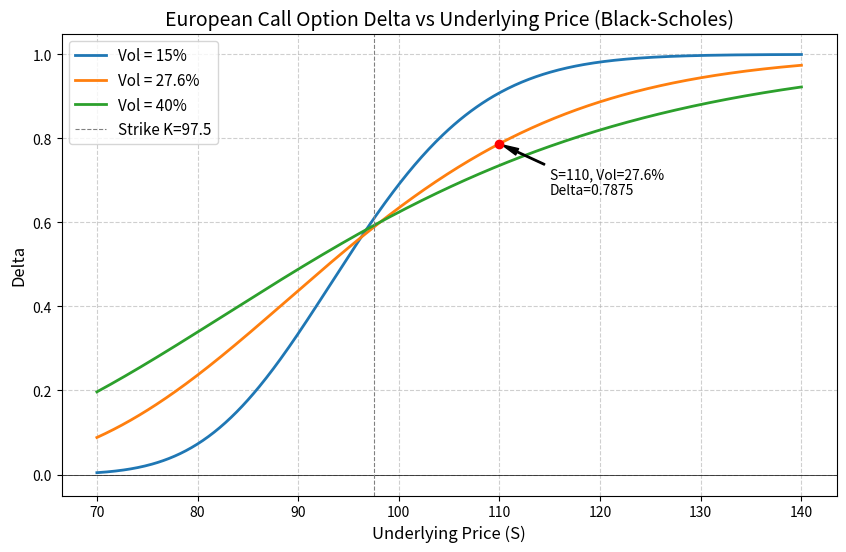

Generate this figure with matplotlib:
import numpy as np
from scipy.stats import norm
import matplotlib.pyplot as plt

def bs_call_delta(S, K, T, r, sigma):
    """
    计算不分红欧式看涨期权的 Delta (Black-Scholes 闭式解)
    S: 标的价格 (可以是数组)
    K: 行权价
    T: 剩余期限 (年)
    r: 无风险利率 (连续复利)
    sigma: 波动率
    """
    d1 = (np.log(S / K) + (r + 0.5 * sigma ** 2) * T) / (sigma * np.sqrt(T))
    delta = norm.cdf(d1)
    return delta

# ==================== 参数设定 ====================
K = 97.5           # 行权价
r = 0.043          # 无风险利率 4.3%
T = 0.58           # 剩余期限 0.58 年
S_grid = np.linspace(70, 140, 500)  # 标的价格网格从 70 到 140

# 波动率参数化（可自由调整该列表以观察不同波动率下的 Delta 特征）
volatilities = [0.15, 0.276, 0.40]
vol_labels = ['15%', '27.6%', '40%']

# ==================== 1 & 2. 计算 Delta 并绘图 ====================
plt.figure(figsize=(10, 6))

for sigma, label in zip(volatilities, vol_labels):
    delta_curve = bs_call_delta(S=S_grid, K=K, T=T, r=r, sigma=sigma)
    plt.plot(S_grid, delta_curve, label=f'Vol = {label}', linewidth=2)

# 图表修饰
plt.title('European Call Option Delta vs Underlying Price (Black-Scholes)', fontsize=14)
plt.xlabel('Underlying Price (S)', fontsize=12)
plt.ylabel('Delta', fontsize=12)
plt.axhline(0, color='black', linewidth=0.5)
plt.axvline(K, color='gray', linestyle='--', linewidth=0.8, label=f'Strike K={K}')
plt.legend(fontsize=11)
plt.grid(True, linestyle='--', alpha=0.6)

# ==================== 3. 报告特定点的 Delta ====================
S_target = 110
vol_target = 0.276
delta_s110 = bs_call_delta(S=S_target, K=K, T=T, r=r, sigma=vol_target)

# 在图中标注该特定点以增强教学展示效果
plt.scatter([S_target], [delta_s110], color='red', zorder=5)
plt.annotate(f'S=110, Vol=27.6%\nDelta={delta_s110:.4f}',
             xy=(S_target, delta_s110),
             xytext=(S_target + 5, delta_s110 - 0.12),
             arrowprops=dict(facecolor='black', shrink=0.05, width=1, headwidth=5),
             fontsize=10)

# ==================== 4. 保存图形并填充 result ====================
figure_path = 'bs_call_delta_curve.png'
plt.savefig(figure_path, dpi=300, bbox_inches='tight')
plt.close()

# 将结果存入字典，delta 保留 4 位小数
result = {
    'delta_at_s110': float(round(delta_s110, 4)),
    'figure_path': figure_path
}
